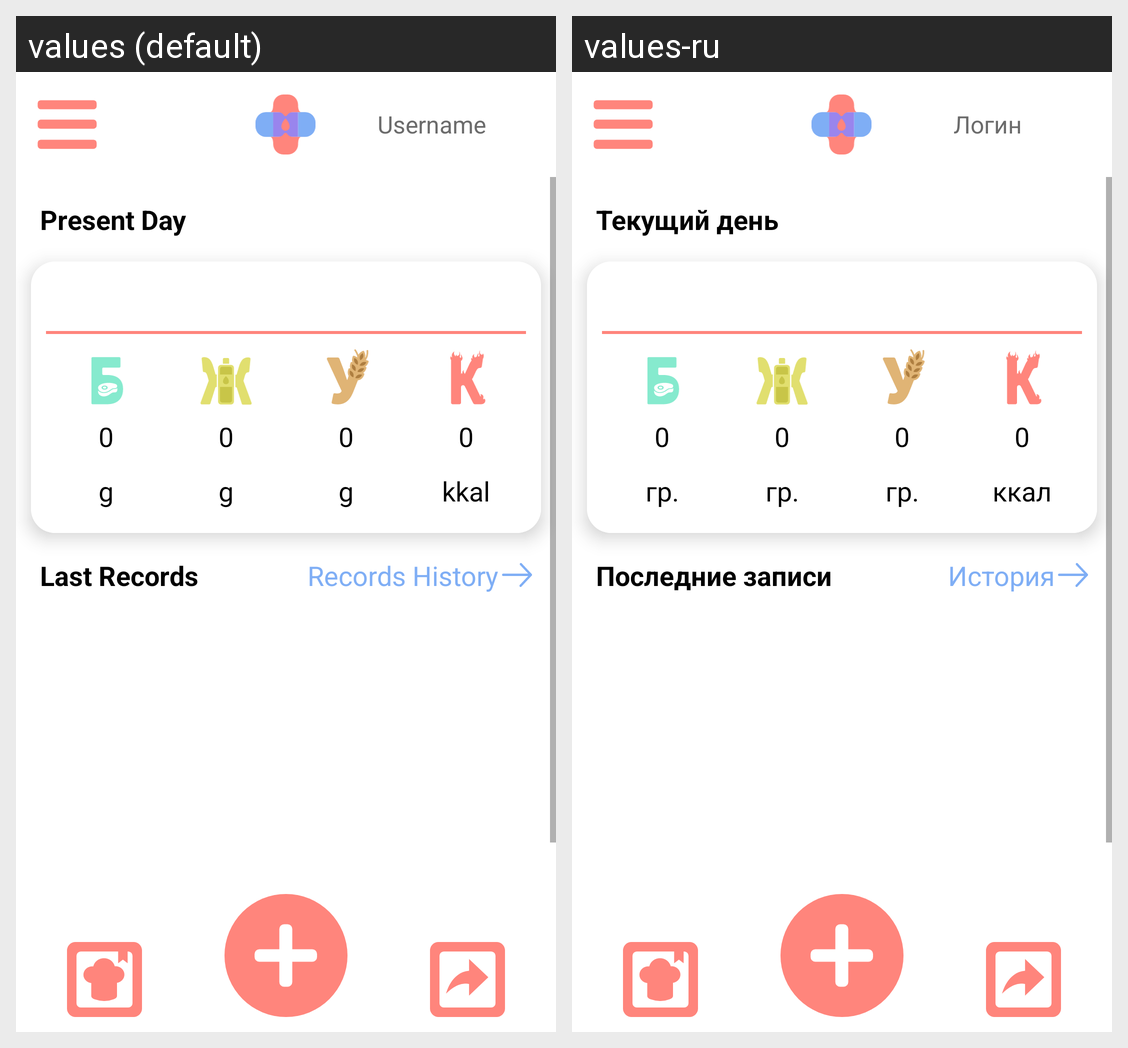

Strings drawn on this Android screen and how each of the app's shown locales translates them:
Android screen res/layout/fragment_home_page.xml rendered under 2 locales, left to right: values (default), values-ru. Device: Nexus 5 (rendered at 1080×1920; each locale shown at half size, 540×960, under a caption strip naming it); theme Theme.DIACompanion.
Strings drawn on this screen, with the default value and each locale's value (text and hints the layout hard-codes, and strings that could not be matched under every locale, appear in the picture but are not listed):

Username
  values: Username
  values-ru: Логин

PresentDay
  values: Present Day
  values-ru: Текущий день

LastRecords
  values: Last Records
  values-ru: Последние записи

RecordsHistory
  values: Records History
  values-ru: История

g
  values: g
  values-ru: гр.

kkal
  values: kkal
  values-ru: ккал
